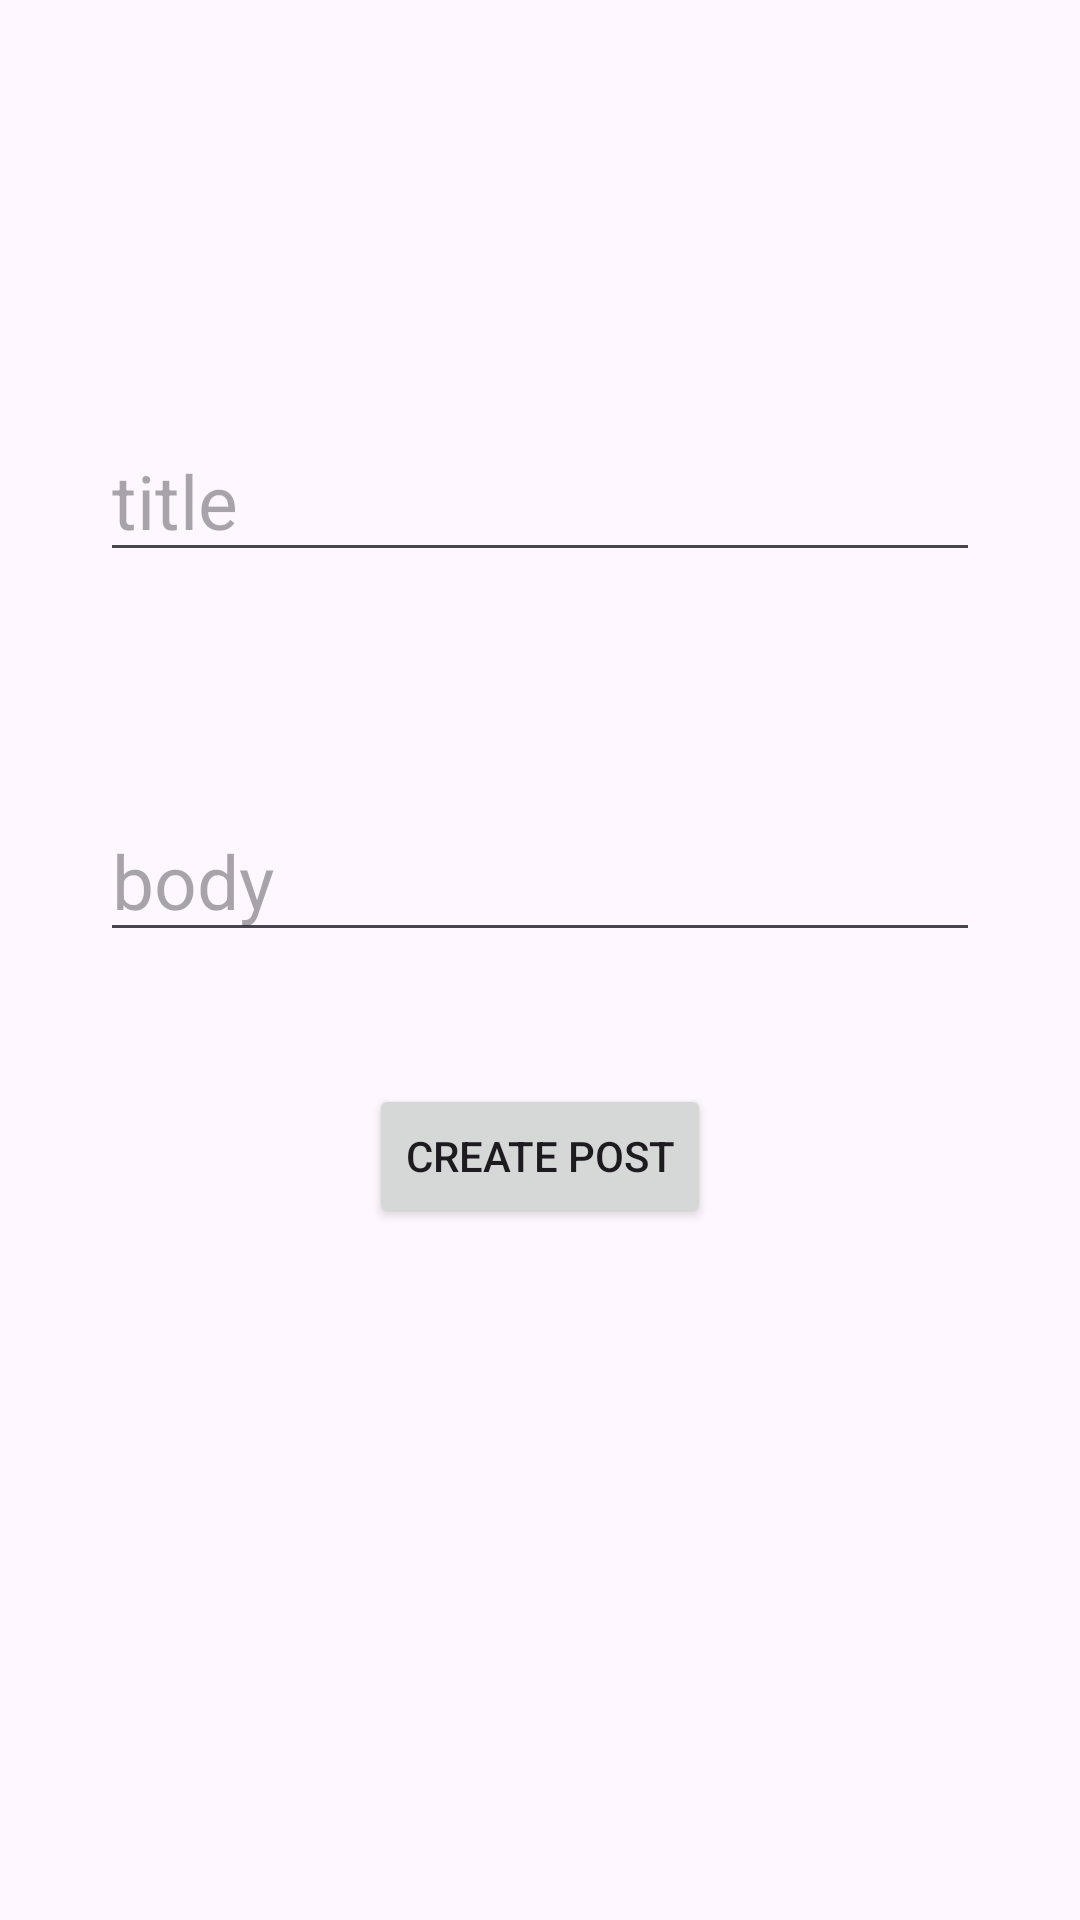

Write the Android layout XML for this screen, with the resource values it uses.
<!-- AndroidManifest.xml: application theme Theme.SharepreferenceCRUD -->
<!-- res/layout/activity_add.xml -->
<?xml version="1.0" encoding="utf-8"?>
<androidx.constraintlayout.widget.ConstraintLayout xmlns:android="http://schemas.android.com/apk/res/android"
    xmlns:app="http://schemas.android.com/apk/res-auto"
    xmlns:tools="http://schemas.android.com/tools"
    android:layout_width="match_parent"
    android:layout_height="match_parent"
    tools:context=".AddActivity">


    <EditText
        android:id="@+id/titleInput"
        android:layout_width="wrap_content"
        android:layout_height="wrap_content"
        android:layout_marginTop="140dp"
        android:ems="10"
        android:textSize="25dp"
        android:hint="title"
        android:inputType="text"
        app:layout_constraintEnd_toEndOf="parent"
        app:layout_constraintStart_toStartOf="parent"
        app:layout_constraintTop_toTopOf="parent" />

    <EditText
        android:id="@+id/bodyInput"
        android:layout_width="wrap_content"
        android:layout_height="wrap_content"
        android:layout_marginTop="76dp"
        android:textSize="25dp"
        android:hint="body"
        android:ems="10"
        android:inputType="text"
        app:layout_constraintEnd_toEndOf="@+id/titleInput"
        app:layout_constraintStart_toStartOf="@+id/titleInput"
        app:layout_constraintTop_toBottomOf="@+id/titleInput" />

    <Button
        android:id="@+id/postBtn"
        android:layout_width="wrap_content"
        android:layout_height="wrap_content"
        android:layout_marginTop="44dp"
        android:text="Create Post"
        app:layout_constraintEnd_toEndOf="@+id/bodyInput"
        app:layout_constraintStart_toStartOf="@+id/bodyInput"
        app:layout_constraintTop_toBottomOf="@+id/bodyInput" />
</androidx.constraintlayout.widget.ConstraintLayout>
<!-- resources referenced by this layout -->
<resources>
  <style name="Theme.SharepreferenceCRUD" parent="Base.Theme.SharepreferenceCRUD" />
  <style name="Base.Theme.SharepreferenceCRUD" parent="Theme.Material3.DayNight.NoActionBar">
          
          
      </style>
</resources>
